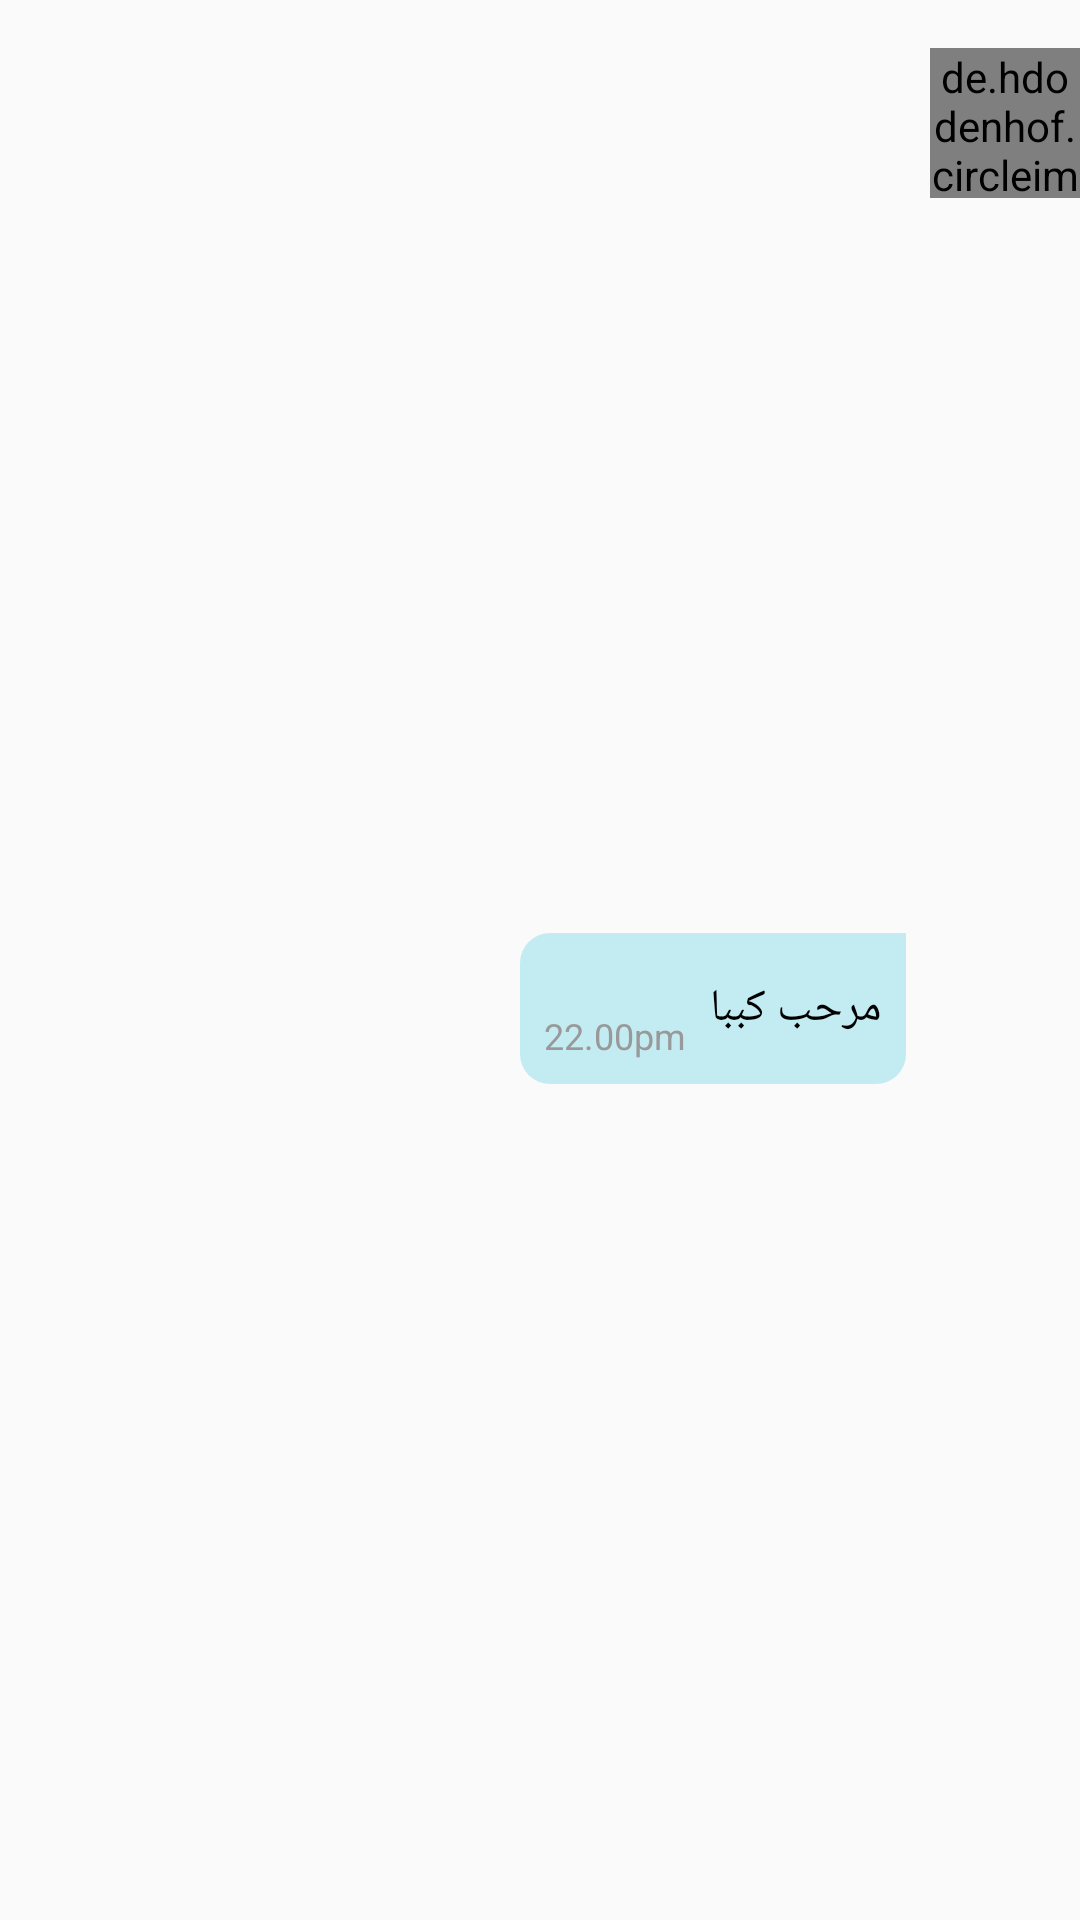

Android layout source for this screen:
<!-- AndroidManifest.xml: application theme AppTheme -->
<!-- res/layout/msg_item_right.xml -->
<?xml version="1.0" encoding="utf-8"?>
<androidx.constraintlayout.widget.ConstraintLayout xmlns:android="http://schemas.android.com/apk/res/android"
    xmlns:app="http://schemas.android.com/apk/res-auto"
    xmlns:tools="http://schemas.android.com/tools"
    android:id="@+id/right_chat_click"
    android:layout_width="match_parent"
    android:layout_height="wrap_content"
    android:layout_margin="1dp">

    <de.hdodenhof.circleimageview.CircleImageView
        android:id="@+id/user_msg_img"
        android:layout_width="50dp"
        android:layout_height="50dp"
        android:layout_marginTop="16dp"
        app:layout_constraintEnd_toEndOf="parent"
        app:layout_constraintTop_toTopOf="parent" />

    <androidx.constraintlayout.widget.ConstraintLayout
        android:id="@+id/constraintLayout"
        android:layout_width="wrap_content"
        android:layout_height="wrap_content"
        android:layout_marginTop="32dp"
        android:layout_marginEnd="8dp"
        android:background="@drawable/msgrightbg"
        app:layout_constraintBottom_toBottomOf="parent"
        app:layout_constraintEnd_toStartOf="@+id/user_msg_img"
        app:layout_constraintTop_toTopOf="parent">

        <TextView
            android:id="@+id/msg_text_chat"
            android:layout_width="wrap_content"
            android:layout_height="wrap_content"
            android:layout_marginTop="8dp"
            android:layout_marginEnd="8dp"
            android:layout_marginBottom="8dp"
            android:maxWidth="300dp"
            android:paddingTop="7dp"
            android:paddingBottom="7dp"
            android:text="مرحب كببا"
            android:textColor="#000000"
            android:textSize="15sp"
            app:layout_constraintBottom_toBottomOf="parent"
            app:layout_constraintEnd_toEndOf="parent"
            app:layout_constraintTop_toTopOf="parent" />

        <TextView
            android:id="@+id/time_"
            android:layout_width="wrap_content"
            android:layout_height="wrap_content"
            android:layout_alignBottom="@+id/msg_text_chat"
            android:layout_marginStart="8dp"
            android:layout_marginEnd="8dp"
            android:layout_marginBottom="8dp"
            android:layout_toEndOf="@+id/msg_text_chat"
            android:layout_toRightOf="@+id/msg_text_chat"
            android:text="22.00pm"
            android:textColor="#999"
            android:textSize="12sp"
            app:layout_constraintBottom_toBottomOf="parent"
            app:layout_constraintEnd_toStartOf="@+id/msg_text_chat"
            app:layout_constraintStart_toStartOf="parent" />
    </androidx.constraintlayout.widget.ConstraintLayout>

</androidx.constraintlayout.widget.ConstraintLayout>
<!-- resources referenced by this layout -->
<resources>
  <!-- drawable msgrightbg (drawable) -->
  <?xml version="1.0" encoding="utf-8"?>
  <shape xmlns:android="http://schemas.android.com/apk/res/android">
  
  
              <solid android:color="#3900BCD4"/>
              <corners
                  android:topLeftRadius="10dp"
                  android:bottomRightRadius="10dp"
                  android:bottomLeftRadius="10dp"/>
          </shape>
  <style name="AppTheme" parent="Theme.AppCompat.Light.NoActionBar">
          
          <item name="colorPrimary">@color/colorPrimary</item>
          <item name="colorPrimaryDark">@color/colorPrimaryDark</item>
          <item name="colorAccent">@color/colorAccent</item>
  
      </style>
  <color name="colorPrimary">#08bffc</color>
  <color name="colorPrimaryDark">#08bffc</color>
  <color name="colorAccent">#33CCFF</color>
</resources>
